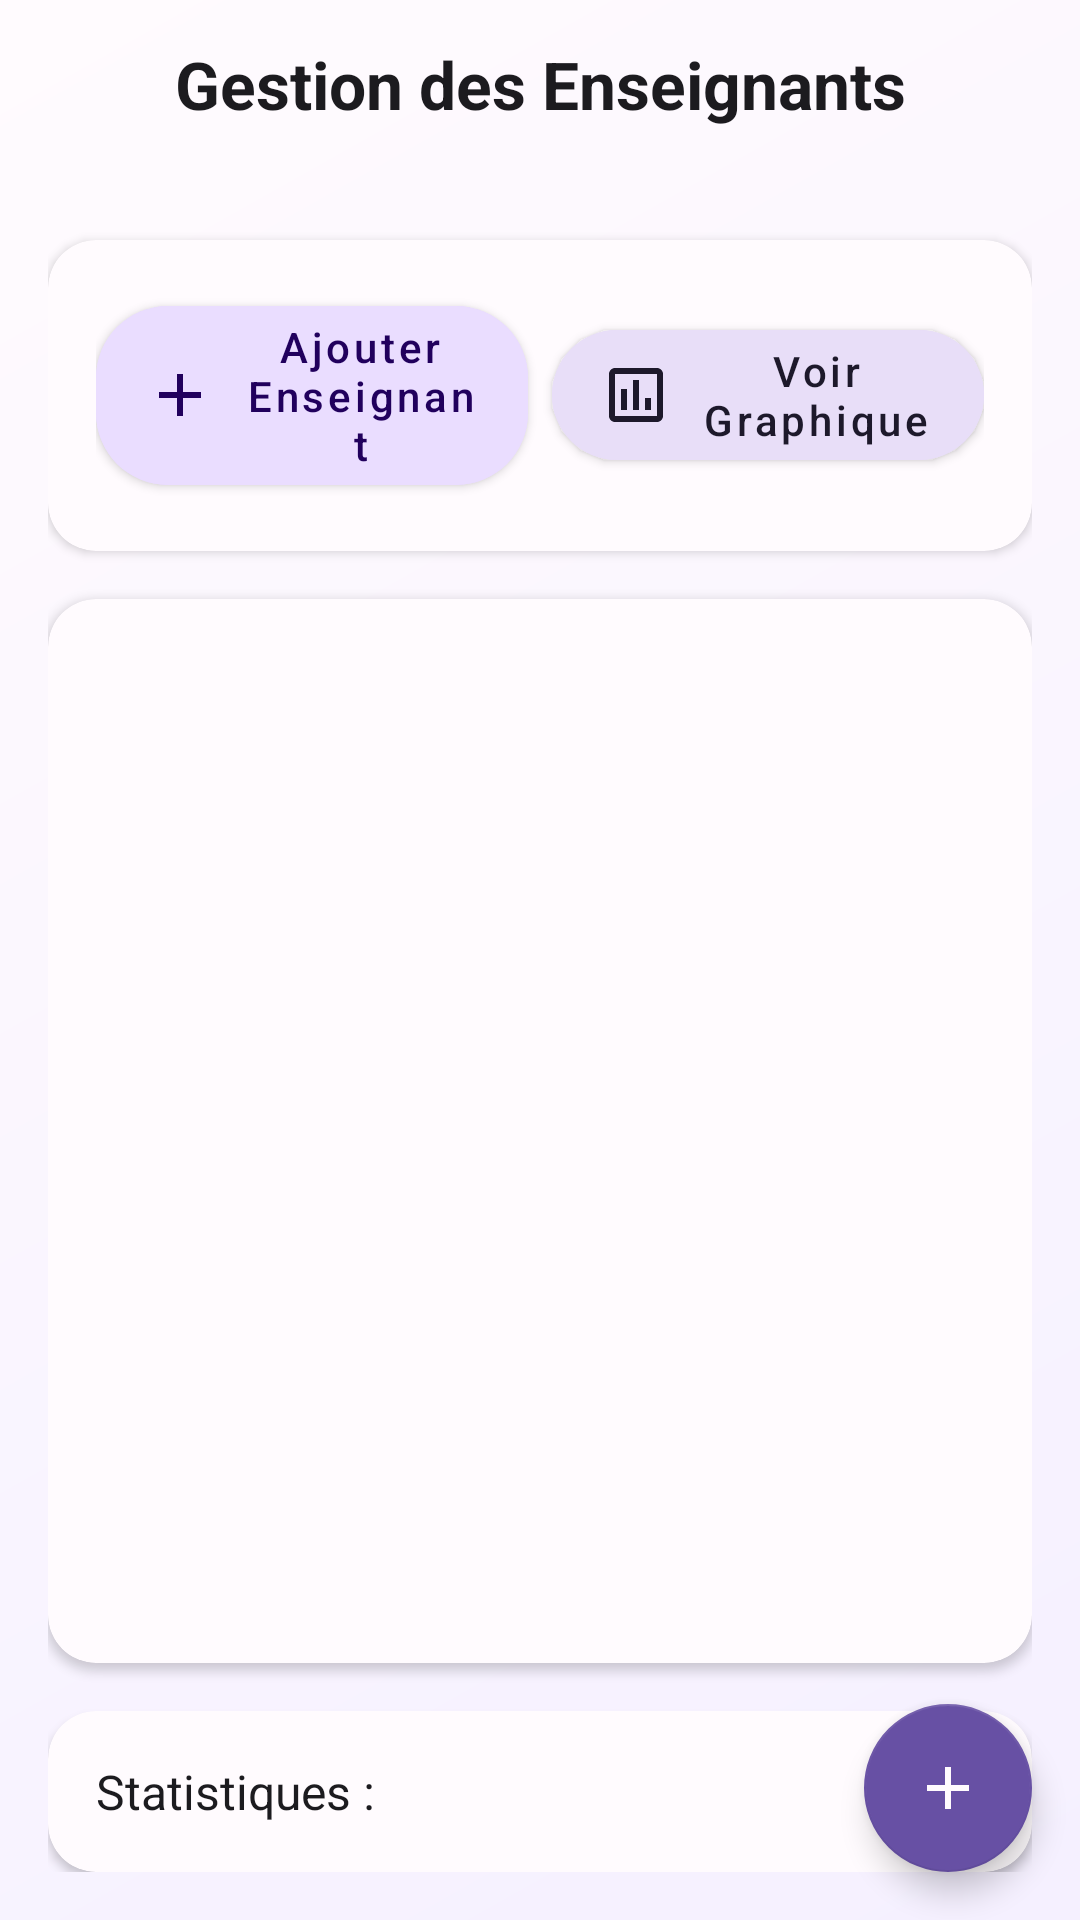

Reconstruct the res/layout file that produces this screen, plus the resources it refers to.
<!-- AndroidManifest.xml: application theme Theme.MaterialComponents.DayNight.NoActionBar -->
<!-- res/layout/activity_main.xml -->
<?xml version="1.0" encoding="utf-8"?>
<androidx.coordinatorlayout.widget.CoordinatorLayout xmlns:android="http://schemas.android.com/apk/res/android"
    xmlns:app="http://schemas.android.com/apk/res-auto"
    android:layout_width="match_parent"
    android:layout_height="match_parent"
    android:background="@drawable/gradient_background">

    <com.google.android.material.appbar.AppBarLayout
        android:id="@+id/appBarLayout"
        android:layout_width="match_parent"
        android:layout_height="wrap_content"
        android:background="@android:color/transparent"
        app:elevation="0dp">

        <androidx.appcompat.widget.Toolbar
            android:id="@+id/toolbar"
            android:layout_width="match_parent"
            android:layout_height="?attr/actionBarSize"
            android:background="@android:color/transparent">

            <TextView
                android:layout_width="wrap_content"
                android:layout_height="wrap_content"
                android:layout_gravity="center"
                android:text="Gestion des Enseignants"
                android:textColor="@color/onBackground"
                android:textSize="22sp"
                android:textStyle="bold" />

        </androidx.appcompat.widget.Toolbar>

    </com.google.android.material.appbar.AppBarLayout>

    <androidx.core.widget.NestedScrollView
        android:layout_width="match_parent"
        android:layout_height="match_parent"
        android:fillViewport="true"
        android:scrollbars="vertical"
        android:fadeScrollbars="false"
        app:layout_behavior="@string/appbar_scrolling_view_behavior">

        <androidx.constraintlayout.widget.ConstraintLayout
            android:layout_width="match_parent"
            android:layout_height="match_parent"
            android:padding="16dp">

            <com.google.android.material.card.MaterialCardView
                android:id="@+id/actionsCard"
                android:layout_width="match_parent"
                android:layout_height="wrap_content"
                android:layout_marginTop="8dp"
                app:cardBackgroundColor="@color/surface"
                app:cardCornerRadius="16dp"
                app:cardElevation="2dp"
                app:layout_constraintTop_toTopOf="parent">

                <LinearLayout
                    android:layout_width="match_parent"
                    android:layout_height="wrap_content"
                    android:orientation="horizontal"
                    android:padding="16dp"
                    android:gravity="center">

                    <com.google.android.material.button.MaterialButton
                        android:id="@+id/addButton"
                        android:layout_width="0dp"
                        android:layout_height="wrap_content"
                        android:layout_weight="1"
                        android:layout_marginEnd="8dp"
                        android:backgroundTint="@color/primaryContainer"
                        android:text="Ajouter Enseignant"
                        android:textColor="@color/onPrimaryContainer"
                        android:textAllCaps="false"
                        app:icon="@drawable/ic_add"
                        app:iconTint="@color/onPrimaryContainer"
                        app:cornerRadius="24dp"
                        app:elevation="0dp" />

                    <com.google.android.material.button.MaterialButton
                        android:id="@+id/statsButton"
                        android:layout_width="0dp"
                        android:layout_height="wrap_content"
                        android:layout_weight="1"
                        android:backgroundTint="@color/secondaryContainer"
                        android:text="Voir Graphique"
                        android:textColor="@color/onSecondaryContainer"
                        android:textAllCaps="false"
                        app:icon="@drawable/ic_stats"
                        app:iconTint="@color/onSecondaryContainer"
                        app:cornerRadius="24dp"
                        app:elevation="0dp" />
                </LinearLayout>
            </com.google.android.material.card.MaterialCardView>

            <com.google.android.material.card.MaterialCardView
                android:id="@+id/listCard"
                android:layout_width="match_parent"
                android:layout_height="0dp"
                android:layout_marginTop="16dp"
                android:layout_marginBottom="16dp"
                app:cardBackgroundColor="@color/surface"
                app:cardCornerRadius="16dp"
                app:cardElevation="2dp"
                app:layout_constraintTop_toBottomOf="@id/actionsCard"
                app:layout_constraintBottom_toTopOf="@id/statsCard">

                <androidx.recyclerview.widget.RecyclerView
                    android:id="@+id/enseignantRecyclerView"
                    android:layout_width="match_parent"
                    android:layout_height="match_parent"
                    android:clipToPadding="false"
                    android:padding="8dp"
                    android:scrollbars="vertical"
                    android:scrollbarStyle="outsideOverlay"
                    android:layoutAnimation="@anim/layout_animation" />

                <TextView
                    android:id="@+id/emptyView"
                    android:layout_width="match_parent"
                    android:layout_height="match_parent"
                    android:gravity="center"
                    android:text="Aucun enseignant enregistré"
                    android:textColor="@color/textSecondary"
                    android:textSize="16sp"
                    android:visibility="gone" />
            </com.google.android.material.card.MaterialCardView>

            <com.google.android.material.card.MaterialCardView
                android:id="@+id/statsCard"
                android:layout_width="match_parent"
                android:layout_height="wrap_content"
                app:cardBackgroundColor="@color/surface"
                app:cardCornerRadius="16dp"
                app:cardElevation="2dp"
                app:layout_constraintBottom_toBottomOf="parent">

                <TextView
                    android:id="@+id/statsTextView"
                    android:layout_width="match_parent"
                    android:layout_height="wrap_content"
                    android:padding="16dp"
                    android:text="Statistiques : "
                    android:textColor="@color/textPrimary"
                    android:textSize="16sp" />
            </com.google.android.material.card.MaterialCardView>

        </androidx.constraintlayout.widget.ConstraintLayout>
    </androidx.core.widget.NestedScrollView>

    <com.google.android.material.floatingactionbutton.FloatingActionButton
        android:id="@+id/fabAdd"
        android:layout_width="wrap_content"
        android:layout_height="wrap_content"
        android:layout_gravity="bottom|end"
        android:layout_margin="16dp"
        android:contentDescription="Ajouter un enseignant"
        android:src="@drawable/ic_add"
        app:backgroundTint="@color/primary"
        app:tint="@color/background" />

</androidx.coordinatorlayout.widget.CoordinatorLayout>
<!-- resources referenced by this layout -->
<resources>
  <color name="background">#FFFBFE</color>
  <color name="onBackground">#1C1B1F</color>
  <color name="onPrimaryContainer">#21005D</color>
  <color name="onSecondaryContainer">#1D192B</color>
  <color name="primary">#6750A4</color>
  <color name="primaryContainer">#EADDFF</color>
  <color name="secondaryContainer">#E8DEF8</color>
  <color name="surface">#FFFBFE</color>
  <color name="textPrimary">#1C1B1F</color>
  <color name="textSecondary">#49454F</color>
  <!-- drawable gradient_background (drawable) -->
  <?xml version="1.0" encoding="utf-8"?>
  <shape xmlns:android="http://schemas.android.com/apk/res/android">
      <gradient
          android:type="linear"
          android:angle="135"
          android:startColor="#F5F0FF"
          android:endColor="#FFFBFE" />
  </shape>
  <!-- drawable ic_add (drawable) -->
  <vector xmlns:android="http://schemas.android.com/apk/res/android"
      android:width="24dp"
      android:height="24dp"
      android:viewportWidth="24"
      android:viewportHeight="24">
      <path
          android:fillColor="@color/onPrimaryContainer"
          android:pathData="M19,13h-6v6h-2v-6H5v-2h6V5h2v6h6v2z"/>
  </vector>
  <!-- drawable ic_stats (drawable) -->
  <vector xmlns:android="http://schemas.android.com/apk/res/android"
      android:width="24dp"
      android:height="24dp"
      android:viewportWidth="24"
      android:viewportHeight="24">
      <path
          android:fillColor="@color/onPrimaryContainer"
          android:pathData="M9,17L7,17L7,10L9,10L9,17ZM13,17L11,17L11,7L13,7L13,17ZM17,17L15,17L15,13L17,13L17,17ZM19,19L5,19L5,5L19,5L19,19ZM19,3L5,3C3.9,3 3,3.9 3,5L3,19C3,20.1 3.9,21 5,21L19,21C20.1,21 21,20.1 21,19L21,5C21,3.9 20.1,3 19,3Z"/>
  </vector>
</resources>
